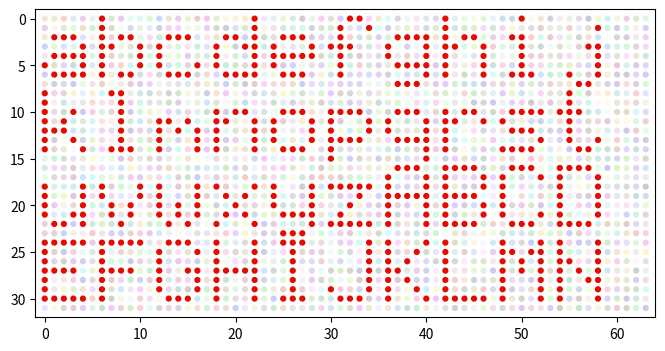
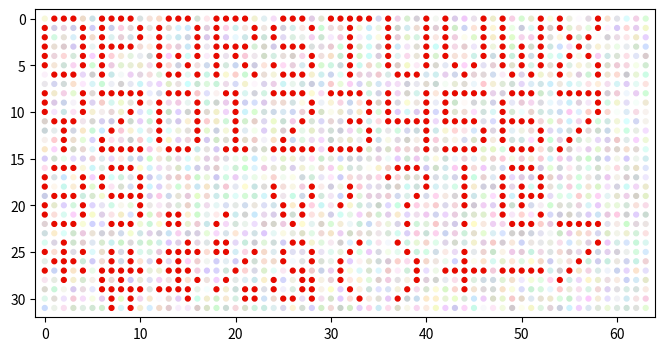
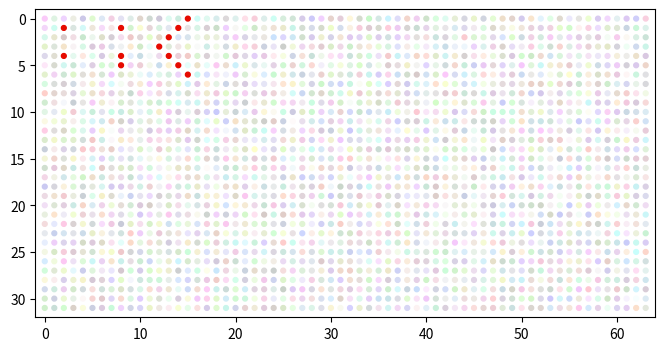

The script that saved these images, in order:
import matplotlib.pyplot as plt
import numpy as np
from typing import List, Tuple

BIT_DEPTH = 255

MATRIX_WIDTH = 64
MATRIX_HEIGHT = 32

LETTER_WIDTH = 5
LETTER_HEIGHT = 7

# font source: https://fontstruct.com/fontstructions/show/1660063/calculator-matrix

font_lowercase = {
    " ": [0b00000, 0b00000, 0b00000, 0b00000, 0b00000, 0b00000, 0b00000],
    "a": [0b00000, 0b00000, 0b01110, 0b00001, 0b01111, 0b10001, 0b01111],
    "b": [0b10000, 0b10000, 0b10110, 0b11001, 0b10001, 0b10001, 0b10110],
    "c": [0b00000, 0b00000, 0b01110, 0b10000, 0b10000, 0b10001, 0b01110],
    "d": [0b00001, 0b00001, 0b01101, 0b10011, 0b10001, 0b10001, 0b01111],
    "e": [0b00000, 0b00000, 0b01110, 0b10001, 0b11111, 0b10000, 0b01110],
    "f": [0b00110, 0b01001, 0b01000, 0b11100, 0b01000, 0b01000, 0b01000],
    "g": [0b00000, 0b01111, 0b10001, 0b10001, 0b01111, 0b00001, 0b01110],
    "h": [0b10000, 0b10000, 0b10110, 0b11001, 0b10001, 0b10001, 0b10001],
    "i": [0b00100, 0b00000, 0b01100, 0b00100, 0b00100, 0b00100, 0b01110],
    "j": [0b00001, 0b00000, 0b00011, 0b00001, 0b00001, 0b01001, 0b00110],
    "k": [0b10000, 0b10000, 0b10010, 0b10100, 0b11100, 0b10010, 0b10001],
    "l": [0b01100, 0b00100, 0b00100, 0b00100, 0b00100, 0b00100, 0b01110],
    "m": [0b00000, 0b00000, 0b00000, 0b11010, 0b10101, 0b10001, 0b10001],
    "n": [0b00000, 0b00000, 0b10110, 0b11001, 0b10001, 0b10001, 0b10001],
    "o": [0b00000, 0b00000, 0b01110, 0b10001, 0b10001, 0b10001, 0b01110],
    "p": [0b00000, 0b11110, 0b10001, 0b10001, 0b11110, 0b10000, 0b10000],
    "q": [0b00000, 0b01110, 0b10001, 0b10001, 0b01111, 0b00001, 0b00001],
    "r": [0b00000, 0b00000, 0b10110, 0b11001, 0b10000, 0b10000, 0b10000],
    "s": [0b00000, 0b00000, 0b01111, 0b10000, 0b01110, 0b00001, 0b11110],
    "t": [0b01000, 0b01000, 0b11100, 0b01000, 0b01000, 0b01001, 0b00110],
    "u": [0b00000, 0b00000, 0b10001, 0b10001, 0b10001, 0b10011, 0b01101],
    "v": [0b00000, 0b00000, 0b10001, 0b10001, 0b01010, 0b01010, 0b00100],
    "w": [0b00000, 0b00000, 0b10001, 0b10001, 0b10101, 0b10101, 0b01010],
    "x": [0b00000, 0b00000, 0b10001, 0b01010, 0b00100, 0b01010, 0b10001],
    "y": [0b00000, 0b10001, 0b10001, 0b10001, 0b01111, 0b00001, 0b01110],
    "z": [0b00000, 0b00000, 0b11111, 0b00010, 0b00100, 0b01000, 0b11111],
}

font_uppercase = {
    " ": [0b00000, 0b00000, 0b00000, 0b00000, 0b00000, 0b00000, 0b00000],
    "A": [0b01110, 0b10001, 0b10001, 0b11111, 0b10001, 0b10001, 0b10001],
    "B": [0b11110, 0b10001, 0b10001, 0b11110, 0b10001, 0b10001, 0b11110],
    "C": [0b01110, 0b10001, 0b10000, 0b10000, 0b10000, 0b10001, 0b01110],
    "D": [0b11110, 0b10001, 0b10001, 0b10001, 0b10001, 0b10001, 0b11110],
    "E": [0b11111, 0b10000, 0b10000, 0b11110, 0b10000, 0b10000, 0b11111],
    "F": [0b11111, 0b10000, 0b10000, 0b11110, 0b10000, 0b10000, 0b10000],
    "G": [0b01110, 0b10001, 0b10000, 0b10011, 0b10001, 0b10001, 0b01110],
    "H": [0b10001, 0b10001, 0b10001, 0b11111, 0b10001, 0b10001, 0b10001],
    "I": [0b01110, 0b00100, 0b00100, 0b00100, 0b00100, 0b00100, 0b01110],
    "J": [0b00001, 0b00001, 0b00001, 0b00001, 0b00001, 0b10001, 0b01110],
    "K": [0b10001, 0b10010, 0b10100, 0b11000, 0b10100, 0b10010, 0b10001],
    "L": [0b10000, 0b10000, 0b10000, 0b10000, 0b10000, 0b10000, 0b11111],
    "M": [0b10001, 0b11011, 0b10101, 0b10101, 0b10001, 0b10001, 0b10001],
    "N": [0b10001, 0b10001, 0b11001, 0b10101, 0b10011, 0b10001, 0b10001],
    "O": [0b01110, 0b10001, 0b10001, 0b10001, 0b10001, 0b10001, 0b01110],
    "P": [0b11110, 0b10001, 0b10001, 0b11110, 0b10000, 0b10000, 0b10000],
    "Q": [0b01110, 0b10001, 0b10001, 0b10001, 0b10101, 0b10010, 0b01101],
    "R": [0b11110, 0b10001, 0b10001, 0b11110, 0b10100, 0b10010, 0b10001],
    "S": [0b01110, 0b10001, 0b10000, 0b01110, 0b00001, 0b10001, 0b01110],
    "T": [0b11111, 0b00100, 0b00100, 0b00100, 0b00100, 0b00100, 0b00100],
    "U": [0b10001, 0b10001, 0b10001, 0b10001, 0b10001, 0b10001, 0b01110],
    "V": [0b10001, 0b10001, 0b10001, 0b10001, 0b10001, 0b01010, 0b00100],
    "W": [0b10001, 0b10001, 0b10001, 0b10101, 0b10101, 0b10101, 0b01010],
    "X": [0b10001, 0b10001, 0b01010, 0b00100, 0b01010, 0b10001, 0b10001],
    "Y": [0b10001, 0b10001, 0b10001, 0b01110, 0b00100, 0b00100, 0b00100],
    "Z": [0b11111, 0b00001, 0b00010, 0b00100, 0b01000, 0b10000, 0b11111],
}

font_lowercase_numbers = {
    "0": [0b00000, 0b01110, 0b10001, 0b10001, 0b10001, 0b10001, 0b01110],
    "1": [0b00000, 0b00010, 0b00110, 0b00010, 0b00010, 0b00010, 0b01111],
    "2": [0b00000, 0b01110, 0b10001, 0b00001, 0b00010, 0b00100, 0b11111],
    "3": [0b00000, 0b01110, 0b10001, 0b00001, 0b00110, 0b00001, 0b11110],
    "4": [0b00000, 0b00001, 0b00011, 0b00101, 0b01001, 0b01111, 0b00001],
    "5": [0b00000, 0b11111, 0b10000, 0b11110, 0b00001, 0b00001, 0b11110],
    "6": [0b00000, 0b01110, 0b10001, 0b10000, 0b11110, 0b10001, 0b01110],
    "7": [0b00000, 0b11111, 0b00001, 0b00010, 0b00100, 0b01000, 0b10000],
    "8": [0b00000, 0b01110, 0b10001, 0b01110, 0b10001, 0b10001, 0b01110],
    "9": [0b00000, 0b01110, 0b10001, 0b10001, 0b01111, 0b00001, 0b01110],
}

font_uppercase_numbers = {
    "0": [0b01110, 0b10001, 0b10001, 0b10001, 0b10001, 0b10001, 0b01110],
    "1": [0b01100, 0b00100, 0b00100, 0b00100, 0b00100, 0b00100, 0b01110],
    "2": [0b11110, 0b00001, 0b00001, 0b00010, 0b00100, 0b01000, 0b11111],
    "3": [0b11110, 0b00001, 0b00001, 0b00110, 0b00001, 0b00001, 0b11110],
    "4": [0b10001, 0b10001, 0b10001, 0b11111, 0b00001, 0b00001, 0b00001],
    "5": [0b11111, 0b10000, 0b10000, 0b11110, 0b00001, 0b00001, 0b11110],
    "6": [0b01110, 0b10000, 0b10000, 0b11110, 0b10001, 0b10001, 0b01110],
    "7": [0b11111, 0b00001, 0b00001, 0b00010, 0b00100, 0b01000, 0b10000],
    "8": [0b01110, 0b10001, 0b10001, 0b01110, 0b10001, 0b10001, 0b01110],
    "9": [0b01110, 0b10001, 0b10001, 0b01111, 0b00001, 0b00001, 0b01110],
}

font_symbols = {
    ".": [0b00000, 0b00000, 0b00000, 0b00000, 0b00000, 0b01100, 0b01100],
    ",": [0b00000, 0b00000, 0b00000, 0b00000, 0b0000, 0b01000, 0b10000],
    '"': [0b00000, 0b00000, 0b10001, 0b10001, 0b01010, 0b01010, 0b00100],
    "'": [0b00000, 0b00000, 0b00100, 0b00100, 0b01000, 0b00000, 0b00000],
    "?": [0b01110, 0b10001, 0b00001, 0b00010, 0b00100, 0b00000, 0b00100],
    "!": [0b00100, 0b00100, 0b00100, 0b00100, 0b00100, 0b00000, 0b00100],
    "@": [0b01110, 0b10001, 0b10101, 0b10111, 0b10100, 0b10001, 0b01110],
    "_": [0b00000, 0b00000, 0b00000, 0b00000, 0b00000, 0b00000, 0b11111],
    "*": [0b00100, 0b10101, 0b01110, 0b10101, 0b00100, 0b00000, 0b00000],
    "#": [0b00000, 0b01010, 0b01010, 0b11111, 0b010100, 0b11111, 0b01010, 0b01010],
    "$": [0b00010, 0b01111, 0b10100, 0b01110, 0b00101, 0b11110, 0b0010],
    "%": [0b11000, 0b11001, 0b00010, 0b00100, 0b01000, 0b10011, 0b00011],
    "&": [0b00110, 0b01001, 0b01001, 0b00110, 0b10011, 0b10011, 0b01101],
    "(": [0b00010, 0b00100, 0b01000, 0b01000, 0b01000, 0b00100, 0b00010],
    ")": [0b01000, 0b00100, 0b00010, 0b00010, 0b00010, 0b00100, 0b01000],
    "+": [0b00000, 0b00100, 0b00100, 0b11111, 0b00100, 0b00100, 0b00000],
    "-": [0b00000, 0b00000, 0b00000, 0b11111, 0b00000, 0b00000, 0b00000],
    "/": [0b00001, 0b00010, 0b00100, 0b01000, 0b10000, 0b00000, 0b00000],
    ":": [0b00000, 0b00100, 0b00000, 0b00000, 0b00100, 0b00000, 0b00000],
    ";": [0b00000, 0b00100, 0b00000, 0b00000, 0b00100, 0b00100, 0b00000],
    "<": [0b00010, 0b00100, 0b01000, 0b10000, 0b01000, 0b00100, 0b00010],
}

all_fonts = (
    font_lowercase
    | font_uppercase
    | font_lowercase_numbers
    | font_uppercase_numbers
    | font_symbols
)


def display_matrix(matrix: List[List[Tuple[int, int, int]]]) -> None:
    """Given a led matrix, display it to the user using matplotlib
    using matplotlib"""
    y, x = np.indices(matrix.shape[:2])

    # flatten tuples into (r, g, b)
    colors = matrix.reshape(-1, 3) / BIT_DEPTH

    _, ax = plt.subplots(figsize=(8, 4), dpi=150)

    ax.set_xlim(-1, MATRIX_WIDTH)
    ax.set_ylim(-1, MATRIX_HEIGHT)

    ax.scatter(x.ravel(), y.ravel(), c=colors, s=12)

    # led matrix starts at the top, plots start at the bottom
    ax.invert_yaxis()

    plt.show()


def draw_letter(
    matrix: List[List[Tuple[int, int, int]]],
    letter: str,
    row_start: int,
    col_start: int,
) -> List[List[Tuple[int, int, int]]]:
    """Draw on, and return an led matrix. `row_start` and  `col__start`
    both start at zero and begin in the upper left corner"""

    row = row_start
    for horizontal in all_fonts[letter]:
        col = col_start
        for i in range(LETTER_WIDTH - 1, -1, -1):
            bit = (horizontal >> i) & 1
            if bit:
                # dot color, can make anything
                matrix[row][col] = (230, 10, 0)

            col += 1
        row += 1

    return matrix


# example display
if __name__ == "__main__":
    # create background of different colors
    led_matrix = np.random.randint(200, BIT_DEPTH, (MATRIX_HEIGHT, MATRIX_WIDTH, 3))

    col_index = 0
    row_index = 0
    drop_down_letters = ["g", "j", "p", "q", "y"]

    for letter in all_fonts.keys():
        if letter in [" "]:
            continue

            # new row
        if col_index + LETTER_WIDTH >= MATRIX_WIDTH:
            col_index = 0
            row_index += LETTER_HEIGHT + 1

            # new page
        if row_index + LETTER_HEIGHT >= MATRIX_HEIGHT + 5:
            display_matrix(led_matrix)
            row_index = 0
            col_index = 0
            # clear the  background
            led_matrix = np.random.randint(
                200, BIT_DEPTH, (MATRIX_HEIGHT, MATRIX_WIDTH, 3)
            )

        print("col", col_index)
        print("row", row_index, "\n")
        led_matrix = draw_letter(
            led_matrix,
            letter,
            row_index + 1 if letter in drop_down_letters else row_index,
            col_index,
        )

        col_index += LETTER_WIDTH + 1

        # led_matrix = draw_letter(led_matrix, "b", 0, LETTER_WIDTH)
        # led_matrix = draw_letter(led_matrix, "c", 0, LETTER_WIDTH * 2)
        # led_matrix = draw_letter(led_matrix, "d", 0, LETTER_WIDTH * 3)
        # led_matrix = draw_letter(led_matrix, "d", 0, LETTER_WIDTH * 3)
        # led_matrix = draw_letter(led_matrix, "d", 0, LETTER_WIDTH * 3)
        # led_matrix = draw_letter(led_matrix, "d", 0, LETTER_WIDTH * 3)
    display_matrix(led_matrix)
